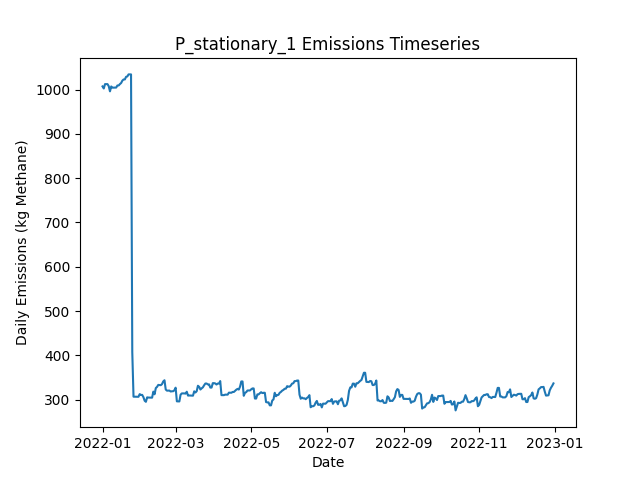

Values plotted in this chart, from the file beside it:
Date, Daily Emissions (Kg Methane), Daily Mitigable Emissions (Kg Methane), Daily Non-Mitigable Emissions (Kg Methan…, Daily Cost ($), Active Leaks, New Leaks, Leaks Repaired, Leaks Naturally Repaired, Leaks Tagged, Daily Repair Cost ($), Daily Natural Repair Cost ($), stationary Deployment Cost ($), stationary Sites flagged for Follow-Up, stationary Leaks tagged for repair, stationary Sites Visited, stationary Travel Time (Minutes), stationary Survey Time (Minutes), OGI_FU Deployment Cost ($), OGI_FU Sites flagged for Follow-Up, OGI_FU Leaks tagged for repair, OGI_FU Sites Visited, OGI_FU Travel Time (Minutes), OGI_FU Survey Time (Minutes)
2022-01-01, 1007, 747.7, 259.4, 6030, 374, 376, 0, 1, 0.00000, 0.00000, 200, 6030, 0, , 10, 0, 0, 0.00000, , 0, 0, 0, 0
2022-01-02, 1002, 745, 257.4, 30, 372, 0, 0, 1, 0.00000, 0.00000, 200, 30, 0, , 10, 0, 0, 0.00000, , 0, 0, 0, 0
2022-01-03, 1012, 746.5, 265.7, 30, 374, 2, 0, 0, 0.00000, 0.00000, 0.00000, 30, 0, , 10, 0, 0, 0.00000, , 0, 0, 0, 0
2022-01-04, 1012, 746.5, 265.7, 30, 374, 0, 0, 0, 0.00000, 0.00000, 0.00000, 30, 0, , 10, 0, 0, 0.00000, , 0, 0, 0, 0
2022-01-05, 1012, 746.5, 265.7, 30, 374, 0, 0, 0, 0.00000, 0.00000, 0.00000, 30, 0, , 10, 0, 0, 0.00000, , 0, 0, 0, 0
2022-01-06, 1008, 743.9, 263.7, 30, 372, 0, 0, 1, 0.00000, 0.00000, 200, 30, 0, , 10, 0, 0, 0.00000, , 0, 0, 0, 0
2022-01-07, 996, 741.2, 254.8, 30, 369, 0, 0, 1, 0.00000, 0.00000, 200, 30, 0, , 10, 0, 0, 0.00000, , 0, 0, 0, 0
2022-01-08, 1007, 752.1, 254.8, 30, 371, 2, 0, 0, 0.00000, 0.00000, 0.00000, 30, 0, , 10, 0, 0, 0.00000, , 0, 0, 0, 0
2022-01-09, 1004, 749.4, 254.8, 30, 370, 0, 0, 1, 0.00000, 0.00000, 200, 30, 0, , 10, 0, 0, 0.00000, , 0, 0, 0, 0
2022-01-10, 1004, 749.4, 254.8, 3030, 370, 0, 0, 0, 192, 0.00000, 0.00000, 30, 10, , 10, 0, 0, 3000, , 192, 9, 360, 1080
2022-01-11, 1004, 749.4, 254.8, 530, 370, 0, 0, 0, 29, 0.00000, 0.00000, 30, 0, , 10, 0, 0, 500, , 29, 1, 30, 120
2022-01-12, 1004, 749.7, 254.8, 30, 371, 1, 0, 0, 0.00000, 0.00000, 0.00000, 30, 0, , 10, 0, 0, 0.00000, , 0, 0, 0, 0
2022-01-13, 1009, 754.4, 254.8, 30, 373, 2, 0, 0, 0.00000, 0.00000, 0.00000, 30, 0, , 10, 0, 0, 0.00000, , 0, 0, 0, 0
2022-01-14, 1009, 754.4, 254.8, 30, 373, 0, 0, 0, 0.00000, 0.00000, 0.00000, 30, 0, , 10, 0, 0, 0.00000, , 0, 0, 0, 0
2022-01-15, 1012, 757, 255.2, 30, 375, 2, 0, 0, 0.00000, 0.00000, 0.00000, 30, 0, , 10, 0, 0, 0.00000, , 0, 0, 0, 0
2022-01-16, 1015, 759.5, 255.2, 30, 375, 1, 0, 1, 0.00000, 0.00000, 200, 30, 0, , 10, 0, 0, 0.00000, , 0, 0, 0, 0
2022-01-17, 1020, 764.9, 255.2, 30, 377, 2, 0, 0, 0.00000, 0.00000, 0.00000, 30, 0, , 10, 0, 0, 0.00000, , 0, 0, 0, 0
2022-01-18, 1023, 767.5, 255.2, 30, 378, 1, 0, 0, 0.00000, 0.00000, 0.00000, 30, 0, , 10, 0, 0, 0.00000, , 0, 0, 0, 0
2022-01-19, 1023, 767.5, 255.2, 3030, 378, 0, 0, 0, 197, 0.00000, 0.00000, 30, 10, , 10, 0, 0, 3000, , 197, 9, 360, 1080
2022-01-20, 1029, 773.6, 255.2, 530, 379, 1, 0, 0, 31, 0.00000, 0.00000, 30, 0, , 10, 0, 0, 500, , 31, 1, 30, 120
2022-01-21, 1029, 774.9, 254.5, 30, 377, 1, 0, 1, 0.00000, 0.00000, 200, 30, 0, , 10, 0, 0, 0.00000, , 0, 0, 0, 0
2022-01-22, 1034, 779.6, 254.5, 30, 379, 2, 0, 0, 0.00000, 0.00000, 0.00000, 30, 0, , 10, 0, 0, 0.00000, , 0, 0, 0, 0
2022-01-23, 1034, 779.6, 254.5, 30, 379, 0, 0, 0, 0.00000, 0.00000, 0.00000, 30, 0, , 10, 0, 0, 0.00000, , 0, 0, 0, 0
2022-01-24, 1034, 779.6, 254.5, 30, 379, 0, 0, 0, 0.00000, 0.00000, 0.00000, 30, 0, , 10, 0, 0, 0.00000, , 0, 0, 0, 0
2022-01-25, 407.4, 152.8, 254.5, 35230, 202, 0, 176, 1, 0.00000, 35200, 200, 30, 0, , 10, 0, 0, 0.00000, , 0, 0, 0, 0
2022-01-26, 306.8, 51.84, 255, 5030, 178, 1, 25, 0, 0.00000, 5000, 0.00000, 30, 0, , 10, 0, 0, 0.00000, , 0, 0, 0, 0
2022-01-27, 306.8, 51.84, 255, 30, 178, 0, 0, 0, 0.00000, 0.00000, 0.00000, 30, 0, , 10, 0, 0, 0.00000, , 0, 0, 0, 0
2022-01-28, 306.8, 51.84, 255, 3030, 178, 0, 0, 0, 37, 0.00000, 0.00000, 30, 10, , 10, 0, 0, 3000, , 37, 9, 360, 1080
2022-01-29, 306.6, 51.62, 255, 530, 177, 0, 0, 1, 6, 0.00000, 200, 30, 0, , 10, 0, 0, 500, , 6, 1, 30, 120
2022-01-30, 306.6, 51.62, 255, 30, 177, 0, 0, 0, 0.00000, 0.00000, 0.00000, 30, 0, , 10, 0, 0, 0.00000, , 0, 0, 0, 0
2022-01-31, 312.6, 57.65, 255, 30, 179, 2, 0, 0, 0.00000, 0.00000, 0.00000, 30, 0, , 10, 0, 0, 0.00000, , 0, 0, 0, 0
2022-02-01, 310.7, 57.65, 253, 30, 178, 0, 0, 0, 0.00000, 0.00000, 0.00000, 30, 0, , 10, 0, 0, 0.00000, , 0, 0, 0, 0
2022-02-02, 310.9, 57.87, 253, 30, 179, 1, 0, 0, 0.00000, 0.00000, 0.00000, 30, 0, , 10, 0, 0, 0.00000, , 0, 0, 0, 0
2022-02-03, 305.8, 52.73, 253, 1030, 175, 1, 5, 0, 0.00000, 1000, 0.00000, 30, 0, , 10, 0, 0, 0.00000, , 0, 0, 0, 0
2022-02-04, 297.7, 44.69, 253, 430, 173, 1, 2, 1, 0.00000, 400, 200, 30, 0, , 10, 0, 0, 0.00000, , 0, 0, 0, 0
2022-02-05, 295.3, 44.24, 251, 30, 171, 0, 0, 1, 0.00000, 0.00000, 200, 30, 0, , 10, 0, 0, 0.00000, , 0, 0, 0, 0
2022-02-06, 305.3, 52.29, 253, 3030, 172, 2, 0, 1, 36, 0.00000, 200, 30, 10, , 10, 0, 0, 3000, , 36, 9, 360, 1080
2022-02-07, 304.9, 52.29, 252.6, 530, 171, 0, 0, 0, 5, 0.00000, 0.00000, 30, 0, , 10, 0, 0, 500, , 5, 1, 30, 120
2022-02-08, 304.9, 52.29, 252.6, 30, 171, 0, 0, 0, 0.00000, 0.00000, 0.00000, 30, 0, , 10, 0, 0, 0.00000, , 0, 0, 0, 0
2022-02-09, 304.6, 52.06, 252.6, 30, 170, 0, 0, 1, 0.00000, 0.00000, 200, 30, 0, , 10, 0, 0, 0.00000, , 0, 0, 0, 0
2022-02-10, 304.6, 52.06, 252.6, 30, 170, 0, 0, 0, 0.00000, 0.00000, 0.00000, 30, 0, , 10, 0, 0, 0.00000, , 0, 0, 0, 0
2022-02-11, 318.3, 65.69, 252.6, 30, 173, 3, 0, 0, 0.00000, 0.00000, 0.00000, 30, 0, , 10, 0, 0, 0.00000, , 0, 0, 0, 0
2022-02-12, 312.2, 59.66, 252.6, 430, 171, 0, 2, 0, 0.00000, 400, 0.00000, 30, 0, , 10, 0, 0, 0.00000, , 0, 0, 0, 0
2022-02-13, 326.3, 73.74, 252.6, 30, 175, 4, 0, 0, 0.00000, 0.00000, 0.00000, 30, 0, , 10, 0, 0, 0.00000, , 0, 0, 0, 0
2022-02-14, 329, 76.42, 252.6, 30, 176, 1, 0, 0, 0.00000, 0.00000, 0.00000, 30, 0, , 10, 0, 0, 0.00000, , 0, 0, 0, 0
2022-02-15, 333.4, 79.1, 254.3, 3030, 177, 3, 0, 1, 44, 0.00000, 200, 30, 10, , 10, 0, 0, 3000, , 44, 9, 360, 1080
2022-02-16, 333.2, 78.88, 254.3, 530, 176, 0, 0, 1, 4, 0.00000, 200, 30, 0, , 10, 0, 0, 500, , 4, 1, 30, 120
2022-02-17, 332.8, 78.43, 254.3, 30, 175, 0, 0, 1, 0.00000, 0.00000, 200, 30, 0, , 10, 0, 0, 0.00000, , 0, 0, 0, 0
2022-02-18, 335.2, 80.89, 254.3, 30, 175, 1, 0, 1, 0.00000, 0.00000, 200, 30, 0, , 10, 0, 0, 0.00000, , 0, 0, 0, 0
2022-02-19, 341.2, 86.92, 254.3, 30, 176, 1, 0, 0, 0.00000, 0.00000, 0.00000, 30, 0, , 10, 0, 0, 0.00000, , 0, 0, 0, 0
2022-02-20, 343.9, 89.6, 254.3, 30, 177, 1, 0, 0, 0.00000, 0.00000, 0.00000, 30, 0, , 10, 0, 0, 0.00000, , 0, 0, 0, 0
2022-02-21, 323.1, 66.81, 256.3, 830, 173, 1, 4, 1, 0.00000, 800, 200, 30, 0, , 10, 0, 0, 0.00000, , 0, 0, 0, 0
2022-02-22, 320.4, 64.13, 256.3, 230, 172, 0, 1, 0, 0.00000, 200, 0.00000, 30, 0, , 10, 0, 0, 0.00000, , 0, 0, 0, 0
2022-02-23, 320.6, 64.35, 256.3, 30, 173, 1, 0, 0, 0.00000, 0.00000, 0.00000, 30, 0, , 10, 0, 0, 0.00000, , 0, 0, 0, 0
2022-02-24, 320.6, 64.35, 256.3, 3030, 173, 0, 0, 0, 41, 0.00000, 0.00000, 30, 10, , 10, 0, 0, 3000, , 41, 9, 360, 1080
2022-02-25, 318.5, 64.58, 253.9, 530, 172, 1, 0, 0, 5, 0.00000, 0.00000, 30, 0, , 10, 0, 0, 500, , 5, 1, 30, 120
2022-02-26, 319.1, 64.8, 254.3, 30, 174, 2, 0, 0, 0.00000, 0.00000, 0.00000, 30, 0, , 10, 0, 0, 0.00000, , 0, 0, 0, 0
2022-02-27, 319.1, 64.8, 254.3, 30, 174, 0, 0, 0, 0.00000, 0.00000, 0.00000, 30, 0, , 10, 0, 0, 0.00000, , 0, 0, 0, 0
2022-02-28, 321.4, 67.03, 254.3, 30, 177, 4, 0, 1, 0.00000, 0.00000, 200, 30, 0, , 10, 0, 0, 0.00000, , 0, 0, 0, 0
2022-03-01, 327.2, 72.84, 254.3, 30, 177, 1, 0, 1, 0.00000, 0.00000, 200, 30, 0, , 10, 0, 0, 0.00000, , 0, 0, 0, 0
... 305 more rows
